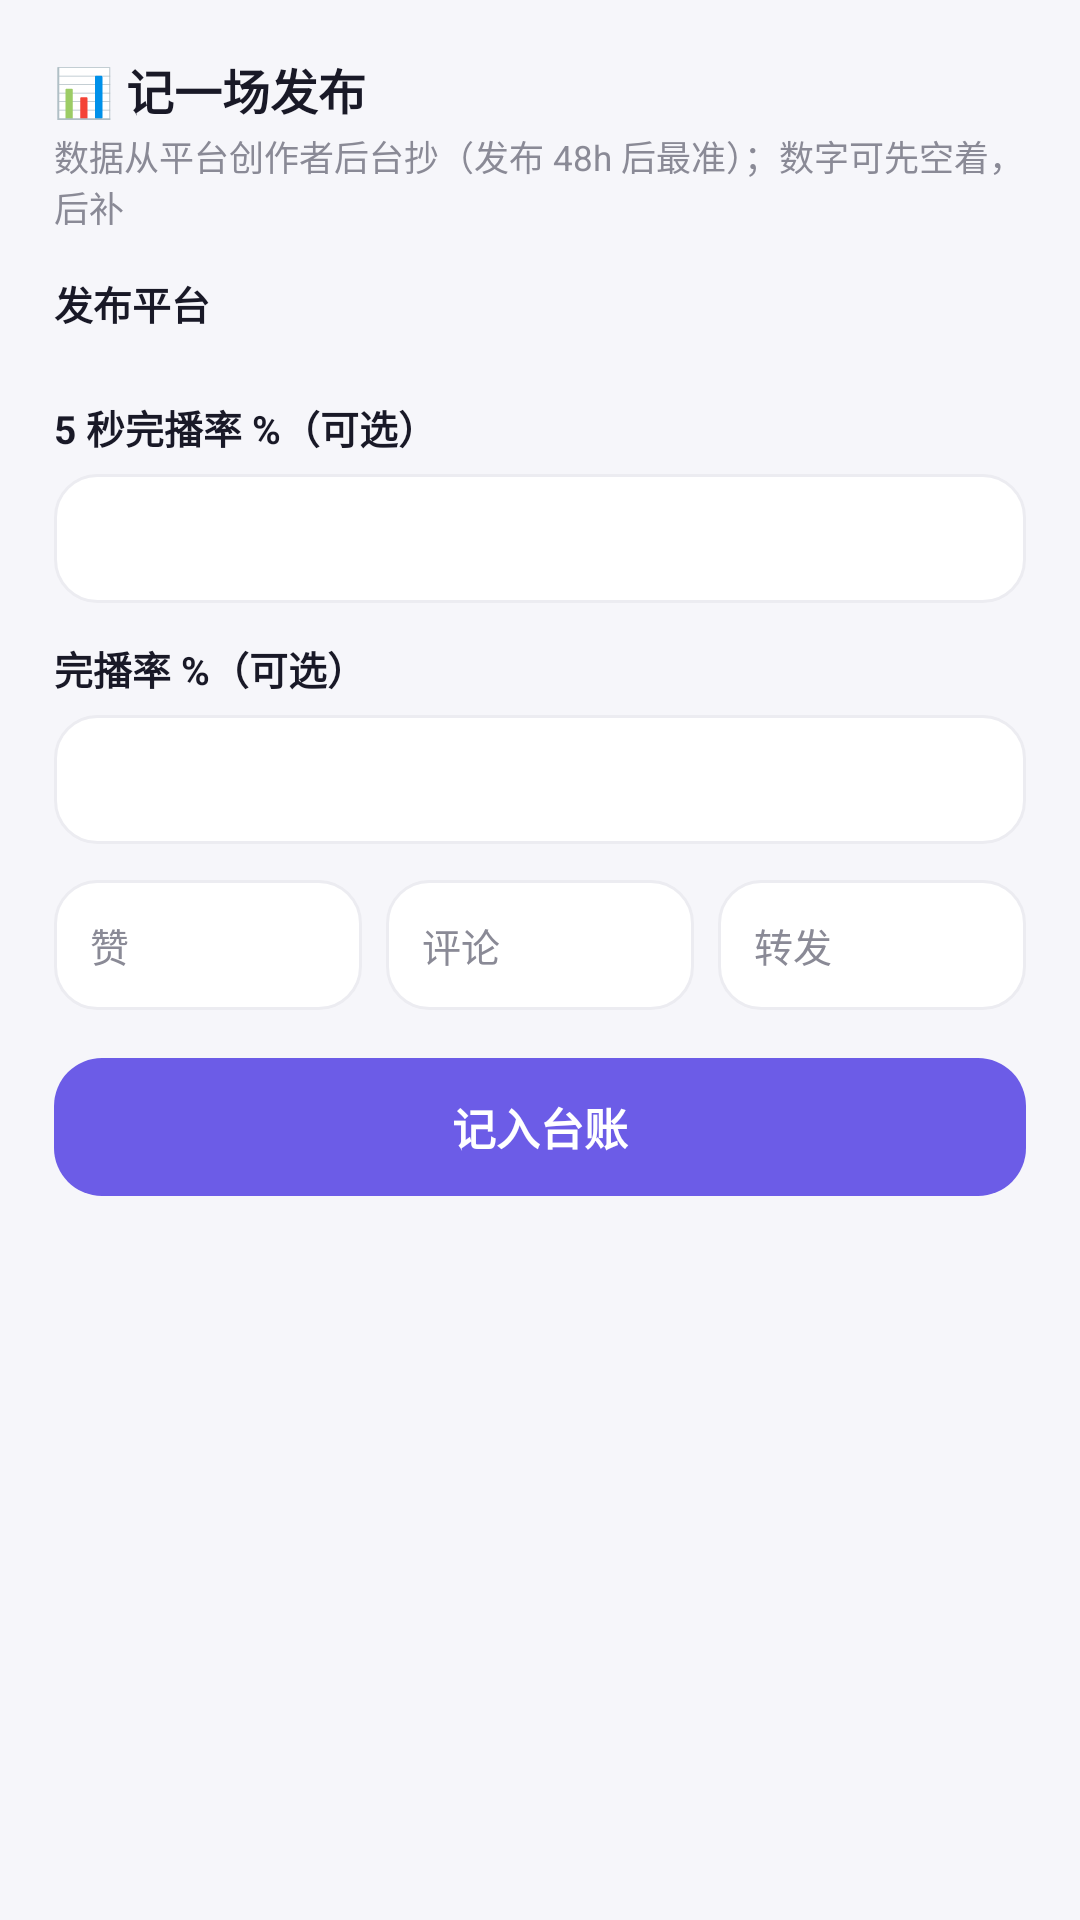

Reconstruct the res/layout file that produces this screen, plus the resources it refers to.
<!-- AndroidManifest.xml: application theme Theme.Wenan -->
<!-- res/layout/sheet_publish.xml -->
<?xml version="1.0" encoding="utf-8"?>
<LinearLayout xmlns:android="http://schemas.android.com/apk/res/android"
    android:layout_width="match_parent"
    android:layout_height="wrap_content"
    android:orientation="vertical"
    android:background="@drawable/bg_sheet"
    android:padding="18dp">

    <TextView
        android:layout_width="wrap_content"
        android:layout_height="wrap_content"
        android:text="📊 记一场发布"
        android:textColor="@color/text_main"
        android:textSize="16sp"
        android:textStyle="bold" />

    <TextView
        android:layout_width="wrap_content"
        android:layout_height="wrap_content"
        android:layout_marginTop="2dp"
        android:text="数据从平台创作者后台抄（发布 48h 后最准）；数字可先空着，后补"
        android:textColor="@color/text_sub"
        android:textSize="11.5sp" />

    <TextView
        android:layout_width="wrap_content"
        android:layout_height="wrap_content"
        android:layout_marginTop="14dp"
        android:text="发布平台"
        android:textColor="@color/text_main"
        android:textSize="13sp"
        android:textStyle="bold" />

    <LinearLayout
        android:id="@+id/chipRow"
        android:layout_width="match_parent"
        android:layout_height="wrap_content"
        android:layout_marginTop="8dp"
        android:orientation="horizontal" />

    <TextView
        android:layout_width="wrap_content"
        android:layout_height="wrap_content"
        android:layout_marginTop="14dp"
        android:text="5 秒完播率 %（可选）"
        android:textColor="@color/text_main"
        android:textSize="13sp"
        android:textStyle="bold" />

    <EditText
        android:id="@+id/etRetain"
        android:layout_width="match_parent"
        android:layout_height="wrap_content"
        android:layout_marginTop="6dp"
        android:background="@drawable/bg_input"
        android:importantForAutofill="no"
        android:inputType="number"
        android:padding="12dp"
        android:textColor="@color/text_main"
        android:textSize="14sp" />

    <TextView
        android:layout_width="wrap_content"
        android:layout_height="wrap_content"
        android:layout_marginTop="12dp"
        android:text="完播率 %（可选）"
        android:textColor="@color/text_main"
        android:textSize="13sp"
        android:textStyle="bold" />

    <EditText
        android:id="@+id/etCompletion"
        android:layout_width="match_parent"
        android:layout_height="wrap_content"
        android:layout_marginTop="6dp"
        android:background="@drawable/bg_input"
        android:importantForAutofill="no"
        android:inputType="number"
        android:padding="12dp"
        android:textColor="@color/text_main"
        android:textSize="14sp" />

    <LinearLayout
        android:layout_width="match_parent"
        android:layout_height="wrap_content"
        android:layout_marginTop="12dp"
        android:orientation="horizontal">

        <EditText
            android:id="@+id/etLikes"
            android:layout_width="0dp"
            android:layout_height="wrap_content"
            android:layout_weight="1"
            android:background="@drawable/bg_input"
            android:hint="赞"
            android:importantForAutofill="no"
            android:inputType="number"
            android:padding="12dp"
            android:textColor="@color/text_main"
            android:textColorHint="@color/text_sub"
            android:textSize="13sp" />

        <EditText
            android:id="@+id/etComments"
            android:layout_width="0dp"
            android:layout_height="wrap_content"
            android:layout_marginStart="8dp"
            android:layout_weight="1"
            android:background="@drawable/bg_input"
            android:hint="评论"
            android:importantForAutofill="no"
            android:inputType="number"
            android:padding="12dp"
            android:textColor="@color/text_main"
            android:textColorHint="@color/text_sub"
            android:textSize="13sp" />

        <EditText
            android:id="@+id/etShares"
            android:layout_width="0dp"
            android:layout_height="wrap_content"
            android:layout_marginStart="8dp"
            android:layout_weight="1"
            android:background="@drawable/bg_input"
            android:hint="转发"
            android:importantForAutofill="no"
            android:inputType="number"
            android:padding="12dp"
            android:textColor="@color/text_main"
            android:textColorHint="@color/text_sub"
            android:textSize="13sp" />
    </LinearLayout>

    <TextView
        android:id="@+id/btnPubSave"
        android:layout_width="match_parent"
        android:layout_height="46dp"
        android:layout_marginTop="16dp"
        android:background="@drawable/bg_grad_primary"
        android:gravity="center"
        android:text="记入台账"
        android:textColor="#FFFFFFFF"
        android:textSize="14.5sp"
        android:textStyle="bold" />
</LinearLayout>
<!-- resources referenced by this layout -->
<resources>
  <color name="text_main">#FF191927</color>
  <color name="text_sub">#FF8A8A96</color>
  <!-- drawable bg_grad_primary (drawable) -->
  <?xml version="1.0" encoding="utf-8"?>
  <shape xmlns:android="http://schemas.android.com/apk/res/android">
      <solid android:color="#FF6C5CE7" />
      <corners android:radius="16dp" />
  </shape>
  <!-- drawable bg_input (drawable) -->
  <?xml version="1.0" encoding="utf-8"?>
  <shape xmlns:android="http://schemas.android.com/apk/res/android">
      <solid android:color="#FFFFFFFF" />
      <stroke android:width="1dp" android:color="#FFECECF1" />
      <corners android:radius="14dp" />
  </shape>
  <style name="Theme.Wenan" parent="Theme.MaterialComponents.Light.NoActionBar">
          <item name="colorPrimary">#FF6C5CE7</item>
          <item name="colorPrimaryDark">#FFF6F6FA</item>
          <item name="colorAccent">#FF6C5CE7</item>
          <item name="android:windowBackground">#FFF6F6FA</item>
          <item name="android:statusBarColor">#FFF6F6FA</item>
          <item name="android:navigationBarColor">#FFF6F6FA</item>
          <item name="android:windowLightStatusBar">true</item>
          <item name="android:windowAnimationStyle">@style/WinAnim</item>
      </style>
  <style name="WinAnim">
          <item name="android:activityOpenEnterAnimation">@anim/act_open_in</item>
          <item name="android:activityOpenExitAnimation">@anim/act_open_out</item>
          <item name="android:activityCloseEnterAnimation">@anim/act_close_in</item>
          <item name="android:activityCloseExitAnimation">@anim/act_close_out</item>
      </style>
</resources>
